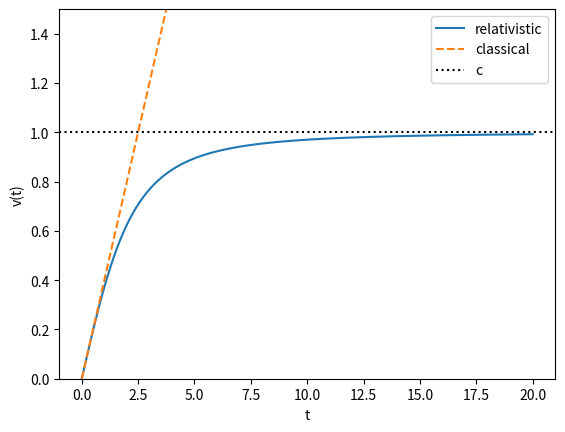

Write Python code to recreate this figure.
"""
Relativistic dynamics under a constant force — the velocity approaches c asymptotically.

Chapter 6: Relativity, fields and electromagnetism — Volume 4 of the series
"The Principle of Action" (Nadson Brito Gondim).

For the complete book, see https://github.com/nadsongondim/principle-of-action
"""
from __future__ import annotations

import matplotlib.pyplot as plt
import numpy as np
from scipy.integrate import solve_ivp


m, c, F = 1.0, 1.0, 0.4


def rel(t: float, p: np.ndarray) -> float:                # dp/dt = F (relativistic)
    return F


def main() -> None:
    sol_p = solve_ivp(rel, [0, 20], [0.0], t_eval=np.linspace(0, 20, 400))
    p = sol_p.y[0]
    v = p / np.sqrt(m**2 + (p/c)**2)        # from p to v
    v_classica = F * sol_p.t / m

    fig, ax = plt.subplots()
    ax.plot(sol_p.t, v, label="relativistic")
    ax.plot(sol_p.t, v_classica, "--", label="classical")
    ax.axhline(c, color="k", linestyle=":", label="c")
    ax.set_xlabel("t")
    ax.set_ylabel("v(t)")
    ax.set_ylim(0, 1.5 * c)
    ax.legend()
    plt.show()


if __name__ == "__main__":
    main()
